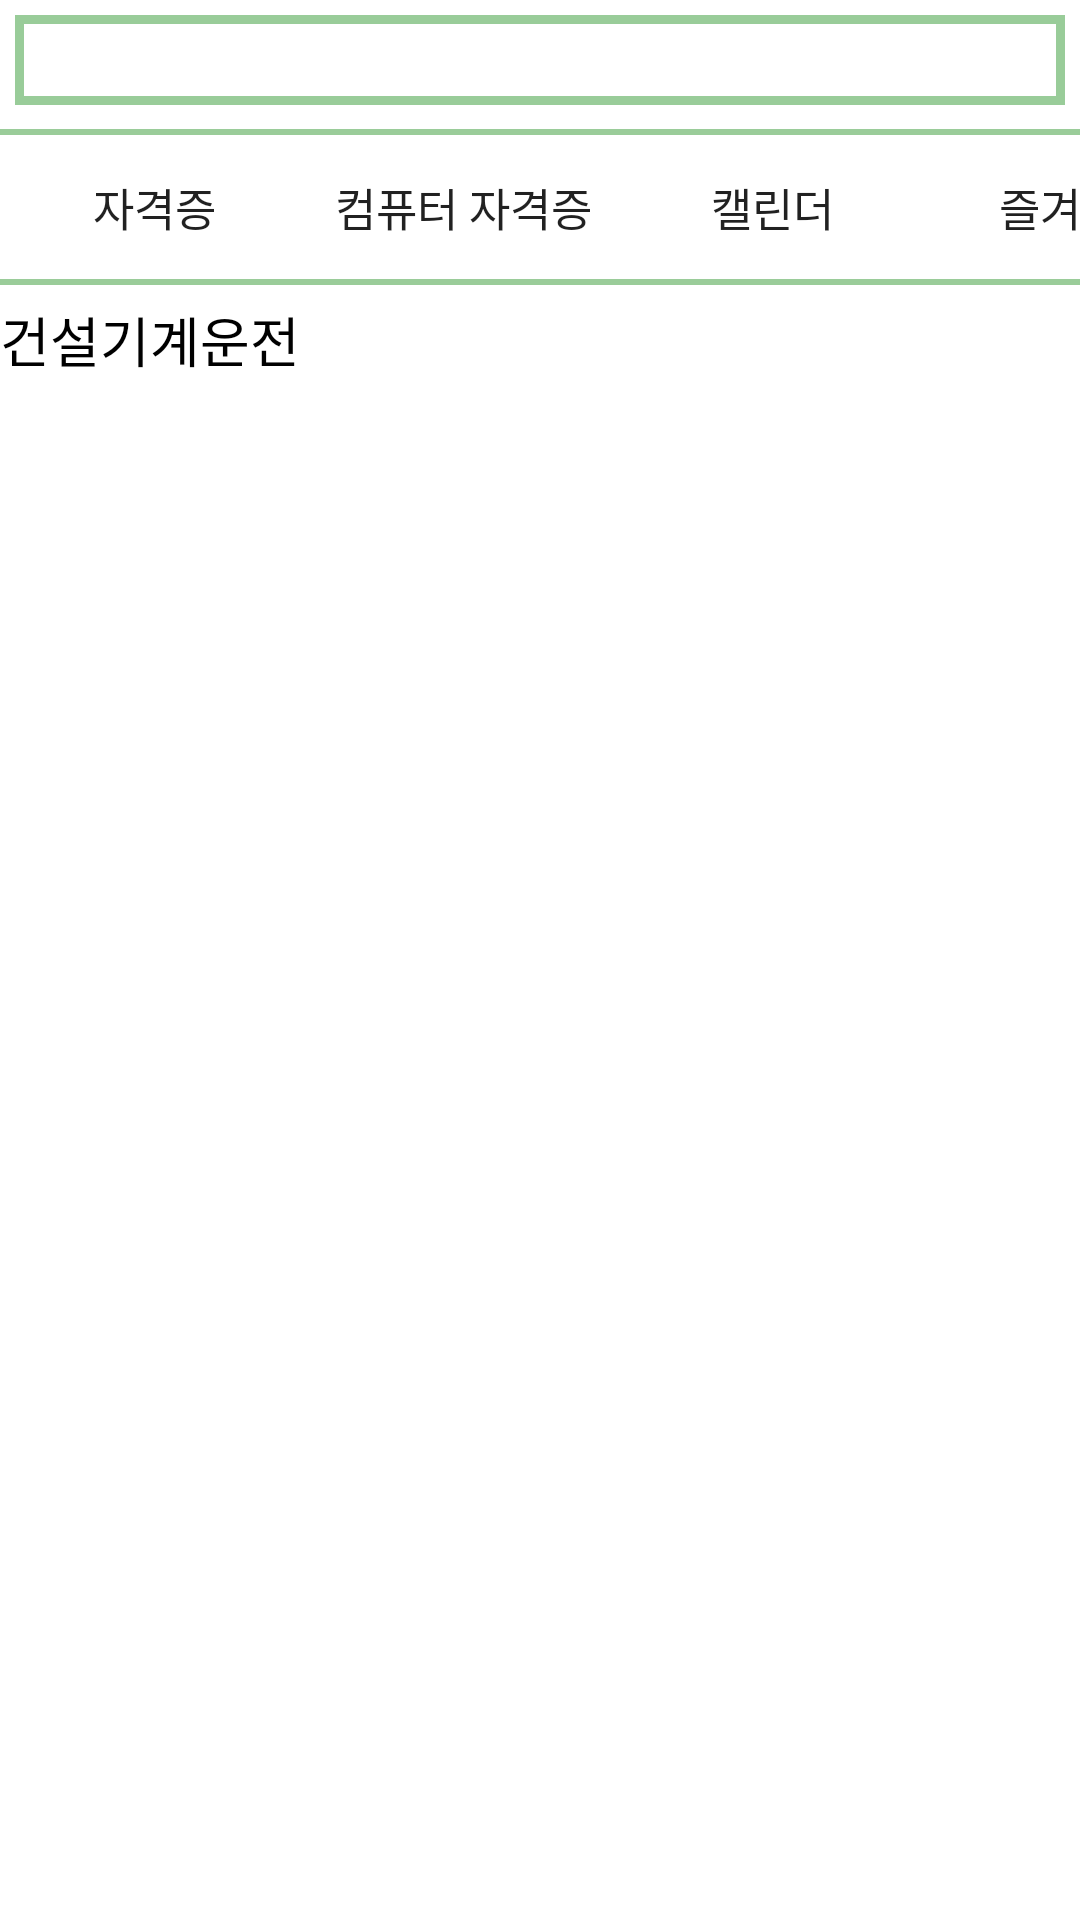

Reconstruct the res/layout file that produces this screen, plus the resources it refers to.
<!-- AndroidManifest.xml: application theme AppTheme -->
<!-- res/layout/fragment1_1.xml -->
<?xml version="1.0" encoding="utf-8"?>
<LinearLayout
    xmlns:android="http://schemas.android.com/apk/res/android"
    android:layout_width="match_parent"
    android:layout_height="match_parent"
    android:background="#ffffff"
    android:orientation="vertical">

    <LinearLayout
        android:layout_width="match_parent"
        android:layout_height="wrap_content"
        android:orientation="horizontal">

        <EditText
            android:id="@+id/search_bar"
            android:layout_width="350dp"
            android:layout_height="30dp"
            android:textColor="#000000"
            android:textSize="15sp"
            android:layout_marginTop="5dp"
            android:layout_marginLeft="5dp"
            android:layout_marginRight="5dp"
            android:layout_marginBottom="5dp"
            android:padding="10dp"
            android:background="@drawable/border_search"
            android:autofillHints="검색어를 입력하세요." />

        <ImageView
            android:layout_width="30dp"
            android:layout_height="30dp"
            android:layout_marginTop="5dp"
            android:layout_marginLeft="10dp"
            android:background="@drawable/search" />
    </LinearLayout>

    
    <Space
        android:layout_width="wrap_content"
        android:layout_height="wrap_content"
        android:layout_marginBottom="3dp"/>

    
    <View
        android:layout_width="wrap_content"
        android:layout_height="2dp"
        android:background="#9acc99"/>

    
    <LinearLayout
        android:layout_width="wrap_content"
        android:layout_height="wrap_content"
        android:orientation="horizontal">
        <Button
            android:id="@+id/btn_menu1"
            android:layout_width="103dp"
            android:layout_height="wrap_content"
            android:layout_gravity="center_horizontal"
            android:background="#ffffff"
            android:textSize="15sp"
            android:text="자격증"/>
        <Button
            android:id="@+id/btn_menu2"
            android:layout_width="103dp"
            android:layout_height="wrap_content"
            android:layout_gravity="center_horizontal"
            android:background="#ffffff"
            android:textSize="15sp"
            android:text="컴퓨터 자격증"/>
        <Button
            android:id="@+id/btn_menu3"
            android:layout_width="103dp"
            android:layout_height="wrap_content"
            android:layout_gravity="center_horizontal"
            android:background="#ffffff"
            android:textSize="15sp"
            android:text="캘린더"/>
        <Button
            android:id="@+id/btn_menu4"
            android:layout_width="103dp"
            android:layout_height="wrap_content"
            android:layout_gravity="center_horizontal"
            android:background="#ffffff"
            android:textSize="15sp"
            android:text="즐겨찾기"/>
    </LinearLayout>

    <View
        android:layout_width="wrap_content"
        android:layout_height="2dp"
        android:background="#9acc99"/>

    <Space
        android:layout_width="wrap_content"
        android:layout_height="wrap_content"
        android:layout_marginBottom="5dp"/>

    <TextView
        android:id="@+id/tv_event"
        android:layout_width="match_parent"
        android:layout_height="wrap_content"
        android:textSize="18sp"
        android:textColor="#000000"
        android:text="건설기계운전"/>

    <Space
        android:layout_width="wrap_content"
        android:layout_height="wrap_content"
        android:layout_marginBottom="5dp"/>

    <ListView
        android:id="@+id/ListView"
        android:layout_width="match_parent"
        android:layout_height="wrap_content"/>

</LinearLayout>
<!-- resources referenced by this layout -->
<resources>
  <!-- drawable border_search (drawable) -->
  <?xml version="1.0" encoding="utf-8"?>
  <layer-list xmlns:android="http://schemas.android.com/apk/res/android">
  
      <item>
          <shape android:shape="rectangle">
              <stroke android:width = "3dp" android:color = "#99cc99"/>
              <solid android:color = "#FFFFFFFF"/>
          </shape>
      </item>
  
  </layer-list>
  <!-- drawable search: png bitmap (drawable-v24, 4082 bytes) -->
  <style name="AppTheme" parent="Base.Theme.AppCompat.Light.DarkActionBar">
          
          <item name="colorPrimary">@color/colorPrimary</item>
          <item name="colorPrimaryDark">@color/colorPrimaryDark</item>
          <item name="colorAccent">@color/colorAccent</item>
  
          
          <item name="windowActionBar">false</item>
          <item name="windowNoTitle">true</item>
  
      </style>
  <color name="colorPrimary">#000000</color>
  <color name="colorPrimaryDark">#3700B3</color>
  <color name="colorAccent">#9acc99</color>
</resources>
